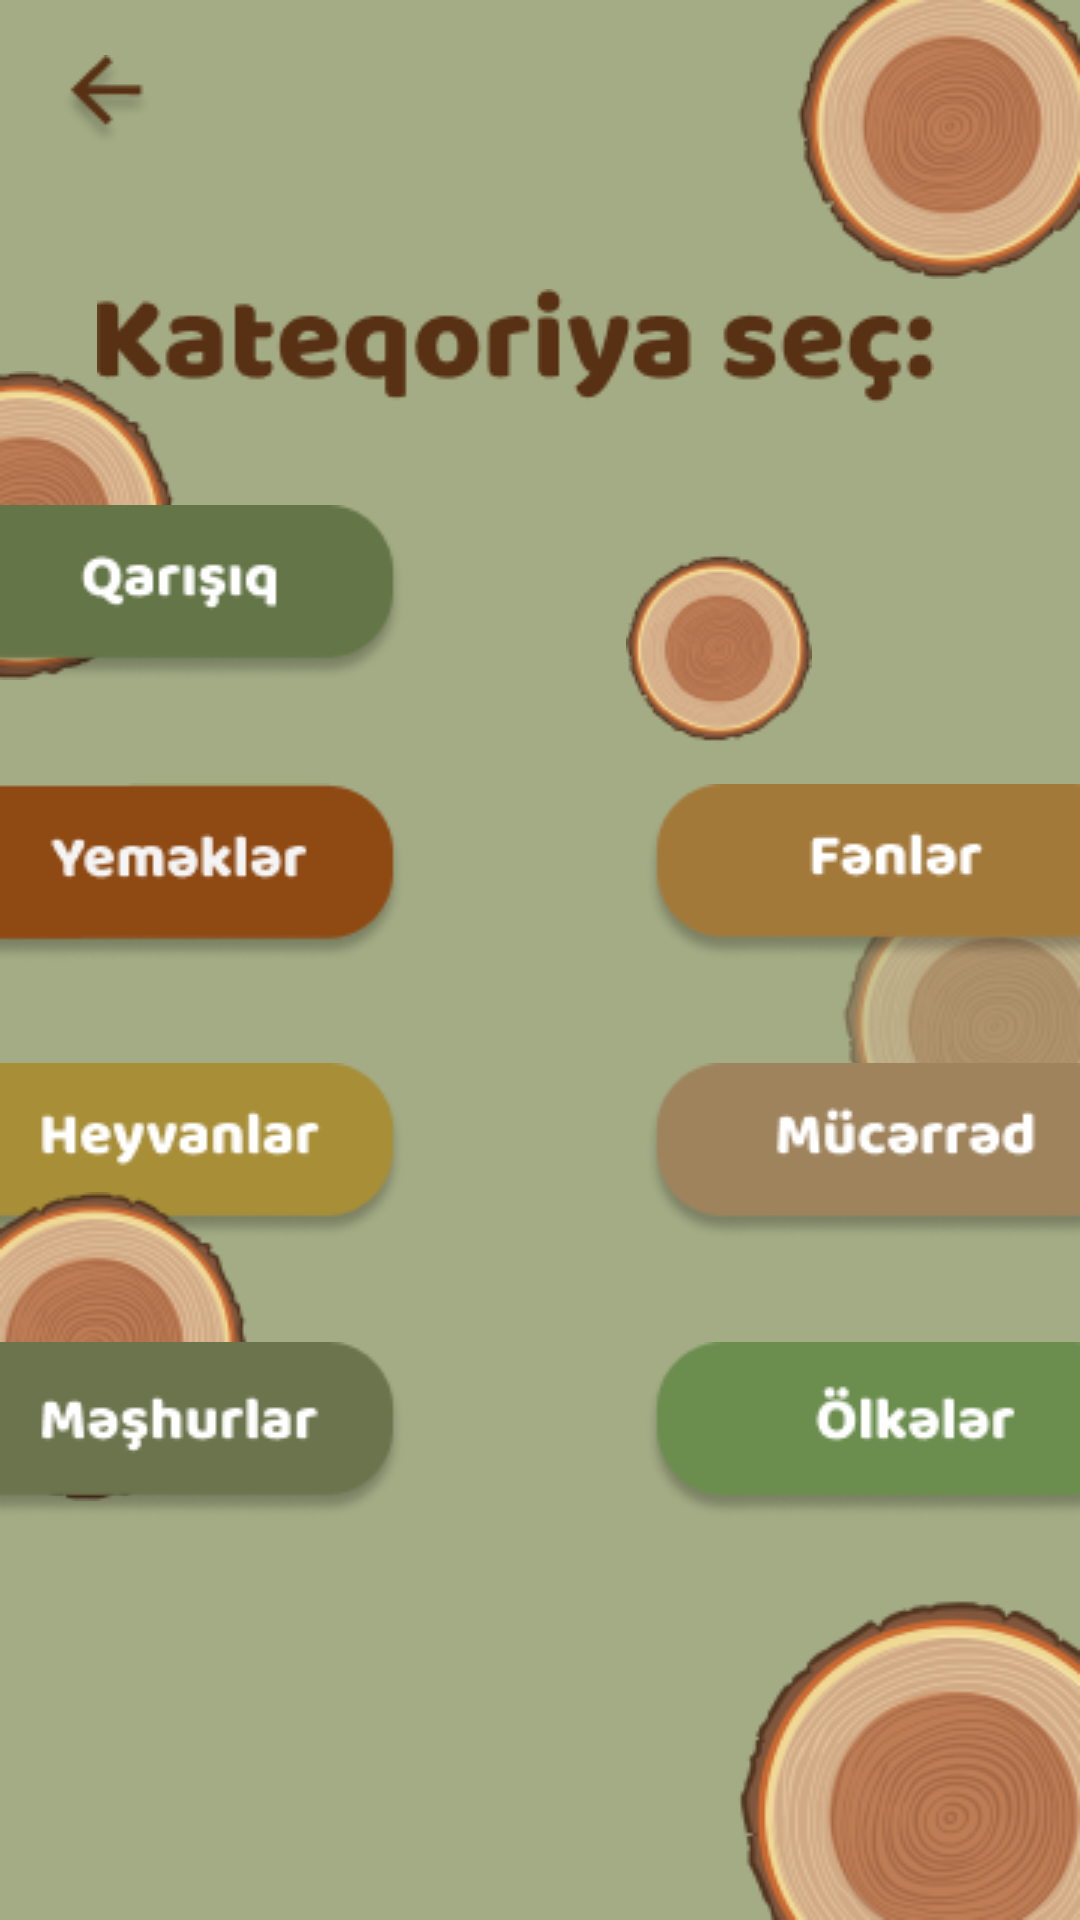

Android layout source for this screen:
<!-- AndroidManifest.xml: application theme Theme.Tapoo -->
<!-- res/layout/activity_choose_add_word.xml -->
<?xml version="1.0" encoding="utf-8"?>
<androidx.constraintlayout.widget.ConstraintLayout xmlns:android="http://schemas.android.com/apk/res/android"
    xmlns:app="http://schemas.android.com/apk/res-auto"
    xmlns:tools="http://schemas.android.com/tools"
    android:id="@+id/main"
    android:background="#A4AC85"
    android:layout_width="match_parent"
    android:layout_height="match_parent"
    tools:context=".ChooseAddWordActivity">

    <ImageView
        android:id="@+id/arrow"
        android:layout_width="wrap_content"
        android:layout_height="wrap_content"
        android:src="@drawable/arrow"
        app:layout_constraintEnd_toEndOf="parent"
        app:layout_constraintStart_toStartOf="parent"
        app:layout_constraintTop_toTopOf="parent"
        app:layout_constraintBottom_toBottomOf="parent"
        app:layout_constraintVertical_bias="0.03"
        app:layout_constraintHorizontal_bias="0.06"
        />
    <ImageView
        android:layout_width="wrap_content"
        android:layout_height="wrap_content"
        android:src="@drawable/geri"
        app:layout_constraintEnd_toEndOf="parent"
        app:layout_constraintStart_toStartOf="parent"
        app:layout_constraintTop_toTopOf="parent"
        app:layout_constraintBottom_toBottomOf="parent"
        app:layout_constraintVertical_bias="0.16"
        app:layout_constraintHorizontal_bias="0.4"/>

    <ImageView
        android:layout_width="wrap_content"
        android:layout_height="wrap_content"
        android:src="@drawable/treee"
        app:layout_constraintBottom_toBottomOf="parent"
        app:layout_constraintEnd_toEndOf="parent"
        app:layout_constraintHorizontal_bias="1.0"
        app:layout_constraintStart_toStartOf="parent"
        app:layout_constraintTop_toTopOf="parent"
        app:layout_constraintVertical_bias="0.0" />

    <ImageView
        android:layout_width="wrap_content"
        android:layout_height="wrap_content"
        android:src="@drawable/tretrunk"
        app:layout_constraintEnd_toEndOf="parent"
        app:layout_constraintStart_toStartOf="parent"
        app:layout_constraintTop_toTopOf="parent"
        app:layout_constraintBottom_toBottomOf="parent"
        app:layout_constraintHorizontal_bias="0.0"
        app:layout_constraintVertical_bias="0.23"
        />
    <ImageView
        android:id="@+id/qarisiq"
        android:layout_width="wrap_content"
        android:layout_height="wrap_content"
        app:layout_constraintEnd_toEndOf="parent"
        app:layout_constraintStart_toStartOf="parent"
        app:layout_constraintTop_toTopOf="parent"
        app:layout_constraintBottom_toBottomOf="parent"
        app:layout_constraintVertical_bias="0.29"
        app:layout_constraintHorizontal_bias="0."
        android:src="@drawable/qarisiq"/>

    <ImageView
        android:layout_width="wrap_content"
        android:layout_height="wrap_content"
        android:src="@drawable/tretrunk2"
        app:layout_constraintEnd_toEndOf="parent"
        app:layout_constraintStart_toStartOf="parent"
        app:layout_constraintTop_toTopOf="parent"
        app:layout_constraintBottom_toBottomOf="parent"
        app:layout_constraintVertical_bias="0.32"
        app:layout_constraintHorizontal_bias="0.7"/>
    <ImageView
        android:id="@+id/esyalar"
        android:layout_width="wrap_content"
        android:layout_height="wrap_content"
        android:src="@drawable/esya"
        app:layout_constraintEnd_toEndOf="parent"
        app:layout_constraintStart_toStartOf="parent"
        app:layout_constraintTop_toTopOf="parent"
        app:layout_constraintBottom_toBottomOf="parent"
        app:layout_constraintHorizontal_bias="1"
        app:layout_constraintVertical_bias="0.29"/>

    <ImageView
        android:id="@+id/yemekler"
        android:layout_width="wrap_content"
        android:layout_height="wrap_content"
        app:layout_constraintEnd_toEndOf="parent"
        app:layout_constraintStart_toStartOf="parent"
        app:layout_constraintTop_toTopOf="parent"
        app:layout_constraintBottom_toBottomOf="parent"
        android:src="@drawable/yemek"
        app:layout_constraintHorizontal_bias="0.0"
        app:layout_constraintVertical_bias="0.45" />

    <ImageView
        android:id="@+id/heyvanlar"
        android:layout_width="wrap_content"
        android:layout_height="wrap_content"
        app:layout_constraintEnd_toEndOf="parent"
        app:layout_constraintStart_toStartOf="parent"
        app:layout_constraintTop_toTopOf="parent"
        app:layout_constraintBottom_toBottomOf="parent"
        app:layout_constraintVertical_bias="0.61"
        app:layout_constraintHorizontal_bias="0.0"
        android:src="@drawable/heyvanlar"/>
    <ImageView
        android:layout_width="wrap_content"
        android:layout_height="wrap_content"
        app:layout_constraintEnd_toEndOf="parent"
        app:layout_constraintStart_toStartOf="parent"
        app:layout_constraintTop_toTopOf="parent"
        app:layout_constraintBottom_toBottomOf="parent"
        app:layout_constraintVertical_bias="0.74"
        app:layout_constraintHorizontal_bias="0.0"
        android:src="@drawable/trunk5"/>
    <ImageView
        android:id="@+id/meshurlar"
        android:layout_width="wrap_content"
        android:layout_height="wrap_content"
        app:layout_constraintEnd_toEndOf="parent"
        app:layout_constraintStart_toStartOf="parent"
        app:layout_constraintTop_toTopOf="parent"
        app:layout_constraintBottom_toBottomOf="parent"
        app:layout_constraintVertical_bias="0.77"
        app:layout_constraintHorizontal_bias="0.0"
        android:src="@drawable/meshurlar"/>
    <ImageView
        android:layout_width="wrap_content"
        android:layout_height="wrap_content"
        app:layout_constraintEnd_toEndOf="parent"
        app:layout_constraintStart_toStartOf="parent"
        app:layout_constraintTop_toTopOf="parent"
        app:layout_constraintBottom_toBottomOf="parent"
        app:layout_constraintVertical_bias="0.54"
        app:layout_constraintHorizontal_bias="1.0"
        android:src="@drawable/trunk6"/>
    <ImageView
        android:id="@+id/fenler"
        android:layout_width="wrap_content"
        android:layout_height="wrap_content"
        app:layout_constraintEnd_toEndOf="parent"
        app:layout_constraintStart_toStartOf="parent"
        app:layout_constraintTop_toTopOf="parent"
        app:layout_constraintBottom_toBottomOf="parent"
        app:layout_constraintVertical_bias="0.45"
        app:layout_constraintHorizontal_bias="1.0"
        android:src="@drawable/fenler"/>
    <ImageView
        android:id="@+id/mucerred"
        android:layout_width="wrap_content"
        android:layout_height="wrap_content"
        app:layout_constraintEnd_toEndOf="parent"
        app:layout_constraintStart_toStartOf="parent"
        app:layout_constraintTop_toTopOf="parent"
        app:layout_constraintBottom_toBottomOf="parent"
        app:layout_constraintVertical_bias="0.61"
        app:layout_constraintHorizontal_bias="1.0"
        android:src="@drawable/mucerred"/>
    <ImageView
        android:id="@+id/olkeler"
        android:layout_width="wrap_content"
        android:layout_height="wrap_content"
        app:layout_constraintEnd_toEndOf="parent"
        app:layout_constraintStart_toStartOf="parent"
        app:layout_constraintTop_toTopOf="parent"
        app:layout_constraintBottom_toBottomOf="parent"
        app:layout_constraintVertical_bias="0.77"
        app:layout_constraintHorizontal_bias="1.0"
        android:src="@drawable/olkeler"/>
    <ImageView
        android:layout_width="wrap_content"
        android:layout_height="wrap_content"
        app:layout_constraintEnd_toEndOf="parent"
        app:layout_constraintStart_toStartOf="parent"
        app:layout_constraintTop_toTopOf="parent"
        app:layout_constraintBottom_toBottomOf="parent"
        app:layout_constraintVertical_bias="0.9"
        app:layout_constraintHorizontal_bias="0.17"
        android:src="@drawable/trunk7"/>
    <ImageView
        android:layout_width="wrap_content"
        android:layout_height="wrap_content"
        app:layout_constraintEnd_toEndOf="parent"
        app:layout_constraintStart_toStartOf="parent"
        app:layout_constraintTop_toTopOf="parent"
        app:layout_constraintBottom_toBottomOf="parent"
        app:layout_constraintVertical_bias="1"
        app:layout_constraintHorizontal_bias="1"
        android:src="@drawable/trunk8"/>
</androidx.constraintlayout.widget.ConstraintLayout>
<!-- resources referenced by this layout -->
<resources>
  <!-- drawable arrow: png bitmap (drawable, 1402 bytes) -->
  <!-- drawable fenler: png bitmap (drawable, 3008 bytes) -->
  <!-- drawable geri: png bitmap (drawable, 4369 bytes) -->
  <!-- drawable heyvanlar: png bitmap (drawable, 3244 bytes) -->
  <!-- drawable meshurlar: png bitmap (drawable, 3343 bytes) -->
  <!-- drawable mucerred: png bitmap (drawable, 3488 bytes) -->
  <!-- drawable olkeler: png bitmap (drawable, 3176 bytes) -->
  <!-- drawable qarisiq: png bitmap (drawable, 3193 bytes) -->
  <!-- drawable treee: png bitmap (drawable, 16646 bytes) -->
  <!-- drawable tretrunk: png bitmap (drawable, 11152 bytes) -->
  <!-- drawable tretrunk2: png bitmap (drawable, 7515 bytes) -->
  <!-- drawable trunk5: png bitmap (drawable, 15948 bytes) -->
  <!-- drawable trunk6: png bitmap (drawable, 13690 bytes) -->
  <!-- drawable trunk8: png bitmap (drawable, 21307 bytes) -->
  <!-- drawable yemek: png bitmap (drawable, 3280 bytes) -->
  <style name="Theme.Tapoo" parent="Base.Theme.Tapoo" />
  <style name="Base.Theme.Tapoo" parent="Theme.Design.NoActionBar">
          
          
      </style>
</resources>
